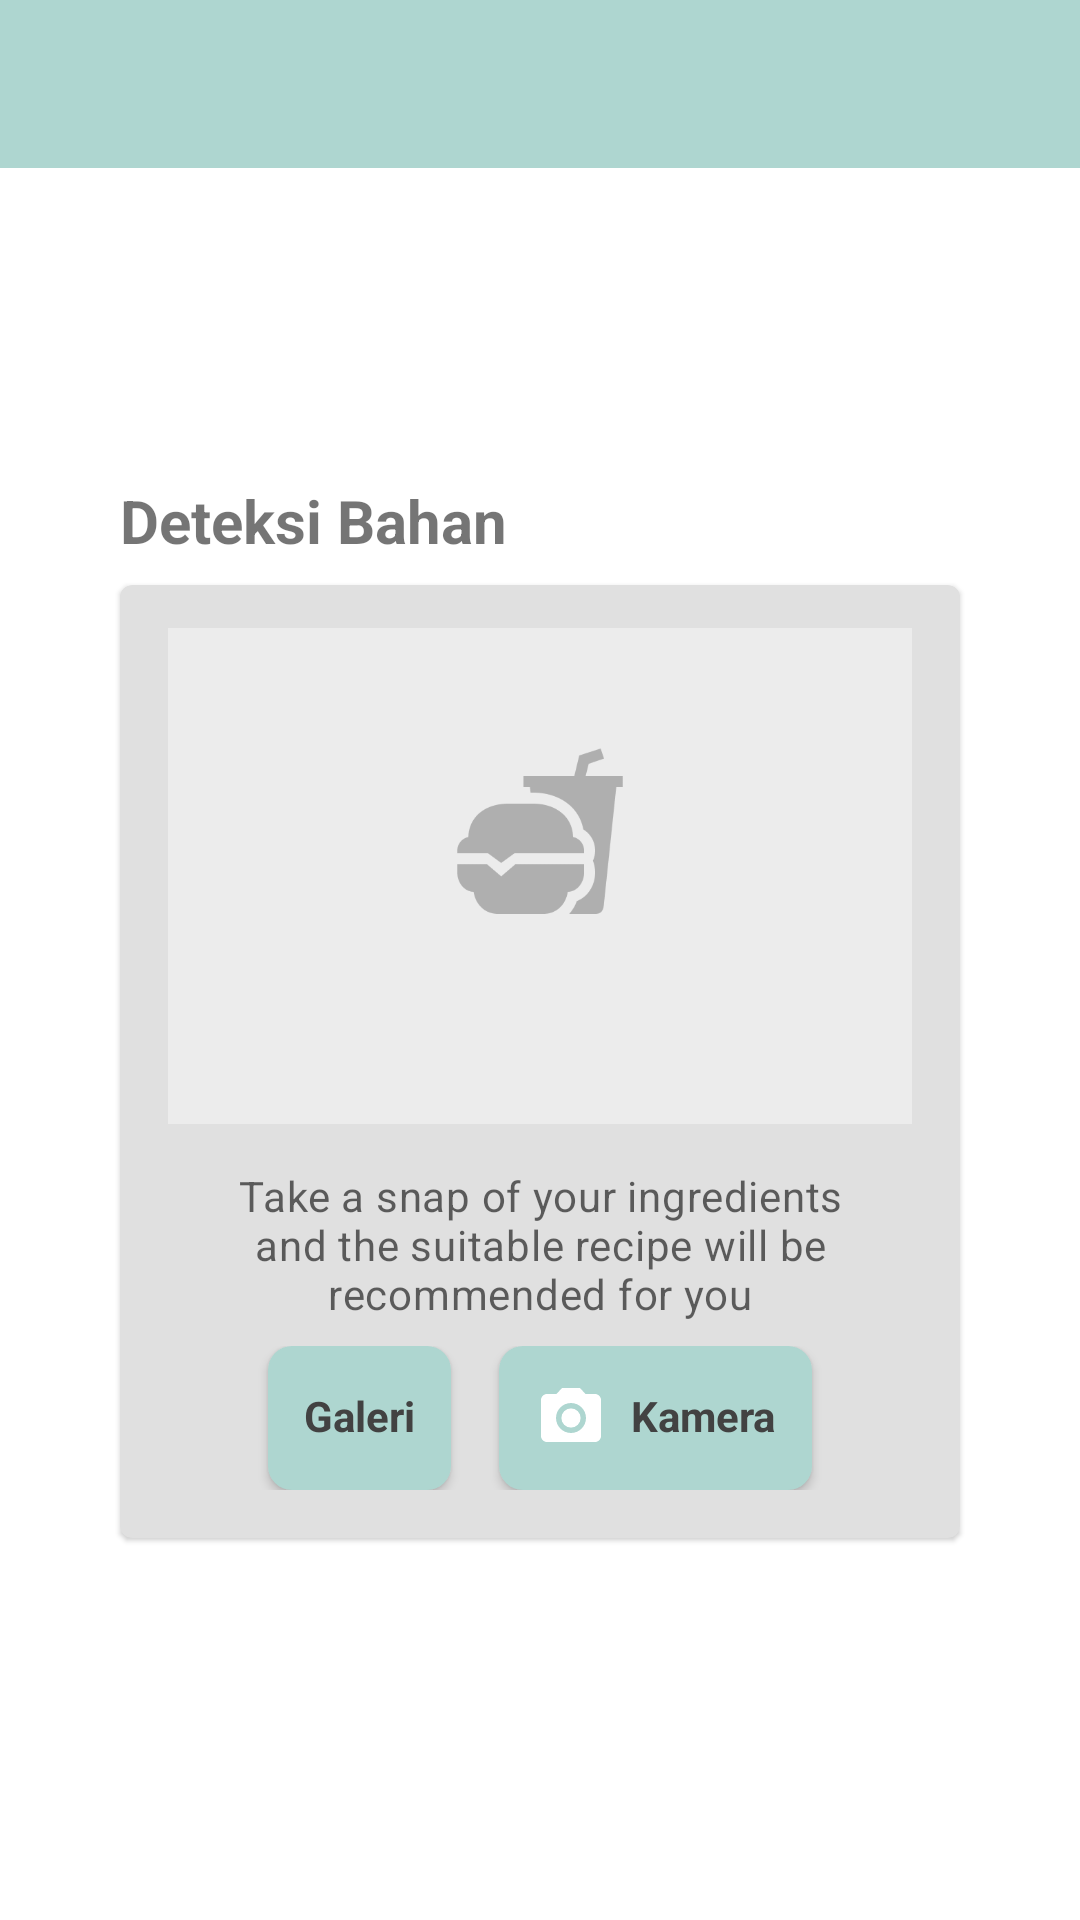

This screen was rendered from an Android layout file. Write that file and the resources it references.
<!-- AndroidManifest.xml: application theme Theme.Snapcook -->
<!-- res/layout/fragment_detect_ingredient.xml -->
<?xml version="1.0" encoding="utf-8"?>
<androidx.constraintlayout.widget.ConstraintLayout
    xmlns:android="http://schemas.android.com/apk/res/android"
    xmlns:tools="http://schemas.android.com/tools"
    xmlns:app="http://schemas.android.com/apk/res-auto"
    android:layout_width="match_parent"
    android:layout_height="match_parent"
    tools:context=".presentation.detect_ingredient.DetectIngredientFragment">

    <androidx.appcompat.widget.Toolbar
        android:id="@+id/toolBar"
        android:layout_width="match_parent"
        android:layout_height="?attr/actionBarSize"
        android:background="@color/primary_color"
        app:layout_constraintTop_toTopOf="parent"
        app:navigationIcon="@drawable/ic_back" />

    <androidx.constraintlayout.widget.Guideline
        android:id="@+id/guideline_vertical"
        android:layout_width="wrap_content"
        android:layout_height="match_parent"
        android:orientation="horizontal"
        app:layout_constraintGuide_percent="0.25" />

    <TextView
        android:id="@+id/tv_detect_ingredient"
        android:layout_width="wrap_content"
        android:layout_height="wrap_content"
        android:layout_gravity="start"
        android:text="@string/label_detect_ingredient"
        android:textSize="@dimen/font_big"
        android:textStyle="bold"
        app:layout_constraintStart_toStartOf="@+id/card"
        app:layout_constraintTop_toTopOf="@+id/guideline_vertical" />

    <com.google.android.material.card.MaterialCardView
        android:id="@+id/card"
        android:layout_width="280dp"
        android:layout_height="wrap_content"
        app:cardBackgroundColor="@color/grey_300"
        android:layout_margin="8dp"
        app:layout_constraintTop_toBottomOf="@id/tv_detect_ingredient"
        app:layout_constraintStart_toStartOf="parent"
        app:layout_constraintEnd_toEndOf="parent">

        <LinearLayout
            android:layout_width="match_parent"
            android:layout_height="wrap_content"
            android:orientation="vertical">

            <ImageView
                android:id="@+id/img_ingredient"
                android:layout_width="match_parent"
                android:layout_height="194dp"
                android:padding="@dimen/dimen_16dp"
                app:srcCompat="@drawable/img_placeholder_food"
                android:scaleType="centerCrop" />

            <LinearLayout
                android:layout_width="match_parent"
                android:layout_height="wrap_content"
                android:orientation="vertical"
                android:layout_marginHorizontal="@dimen/dimen_16dp"
                android:layout_marginBottom="@dimen/dimen_16dp">

                <TextView
                    android:layout_width="wrap_content"
                    android:layout_height="wrap_content"
                    android:layout_marginBottom="@dimen/dimen_8dp"
                    android:gravity="center"
                    android:text="@string/instruction_detect_ingredient"
                    android:textAppearance="?attr/textAppearanceBody2"
                    android:textColor="?android:attr/textColorSecondary" />

                <LinearLayout
                    android:layout_width="match_parent"
                    android:layout_height="wrap_content"
                    android:orientation="horizontal"
                    android:gravity="center">

                    <androidx.appcompat.widget.AppCompatButton
                        android:id="@+id/btn_gallery"
                        android:layout_width="wrap_content"
                        android:layout_height="wrap_content"
                        android:layout_marginHorizontal="@dimen/dimen_8dp"
                        android:drawableStart="@drawable/ic_gallery"
                        android:drawablePadding="@dimen/dimen_8dp"
                        android:drawableTint="@color/white"
                        android:text="@string/action_gallery"
                        style="@style/SnapcookButton.LessRadius"/>

                    <androidx.appcompat.widget.AppCompatButton
                        android:id="@+id/btn_camera"
                        android:layout_width="wrap_content"
                        android:layout_height="wrap_content"
                        android:layout_marginHorizontal="@dimen/dimen_8dp"
                        android:drawableStart="@drawable/ic_camera"
                        android:drawablePadding="@dimen/dimen_8dp"
                        android:drawableTint="@color/white"
                        android:text="@string/action_camera"
                        style="@style/SnapcookButton.LessRadius"/>

                </LinearLayout>
            </LinearLayout>
        </LinearLayout>

    </com.google.android.material.card.MaterialCardView>

    <ImageView
        android:id="@+id/img_result"
        android:layout_width="match_parent"
        android:layout_height="0dp"
        android:visibility="gone"
        app:layout_constraintHeight_percent="0.5"
        tools:src="@color/copper"
        app:layout_constraintTop_toBottomOf="@+id/toolBar" />

    <androidx.constraintlayout.widget.Guideline
        android:id="@+id/guideline"
        android:layout_width="wrap_content"
        android:layout_height="wrap_content"
        android:orientation="horizontal"
        app:layout_constraintGuide_percent="0.6" />

    <TextView
        android:id="@+id/tv_drag"
        android:visibility="gone"
        android:layout_width="match_parent"
        android:layout_height="0dp"
        android:layout_marginTop="-40dp"
        android:background="@drawable/bg_bottom_modal"
        android:backgroundTint="@color/grey_800"
        android:gravity="center_horizontal"
        android:text="@string/action_drag_for_more"
        android:paddingTop="8dp"
        android:textColor="@color/white"
        app:layout_constraintBottom_toBottomOf="parent"
        app:layout_constraintTop_toBottomOf="@id/guideline" />

    <LinearLayout
        android:id="@+id/layout_result"
        android:visibility="gone"
        android:background="@drawable/bg_bottom_modal"
        android:orientation="vertical"
        app:layout_constraintTop_toBottomOf="@id/guideline"
        app:layout_constraintBottom_toBottomOf="parent"
        android:layout_width="match_parent"
        android:layout_height="0dp">

        <ImageView
            android:id="@+id/btn_drag"
            android:clickable="true"
            android:padding="@dimen/dimen_16dp"
            android:src="@drawable/ic_minimize"
            android:layout_gravity="center_horizontal"
            android:layout_width="wrap_content"
            android:layout_height="wrap_content"
            android:focusable="true" />

        <TextView
            style="@style/SnapcookTextStyle.Title"
            android:layout_marginHorizontal="@dimen/dimen_16dp"
            android:text="@string/label_scan_result"
            android:layout_marginBottom="@dimen/dimen_16dp"
            android:layout_width="wrap_content"
            android:layout_height="wrap_content"/>

        <androidx.constraintlayout.widget.ConstraintLayout
            android:layout_marginBottom="@dimen/dimen_16dp"
            android:layout_marginHorizontal="@dimen/dimen_8dp"
            android:background="@drawable/bg_category_un_selected"
            android:layout_width="match_parent"
            android:layout_height="wrap_content">

            <EditText
                android:id="@+id/edt_ingredient"
                android:layout_width="0dp"
                android:hint="@string/hint_add_ingredient"
                android:textSize="12sp"
                android:layout_height="wrap_content"
                android:layout_marginStart="@dimen/dimen_8dp"
                android:background="@android:color/transparent"
                android:minHeight="@dimen/dimen_44dp"
                app:layout_constraintEnd_toStartOf="@+id/btn_add"
                app:layout_constraintStart_toStartOf="parent"
                app:layout_constraintTop_toTopOf="parent" />

            <ImageButton
                android:id="@+id/btn_add"
                android:src="@drawable/ic_circle_add"
                android:layout_marginEnd="@dimen/dimen_16dp"
                android:background="@android:color/transparent"
                android:layout_width="wrap_content"
                android:layout_height="wrap_content"
                app:layout_constraintBottom_toBottomOf="parent"
                app:layout_constraintEnd_toEndOf="parent"
                app:layout_constraintTop_toTopOf="parent" />

        </androidx.constraintlayout.widget.ConstraintLayout>

        <androidx.recyclerview.widget.RecyclerView
            android:id="@+id/rv_result"
            android:layout_width="match_parent"
            android:layout_height="wrap_content"
            app:layout_constraintBottom_toTopOf="@+id/btn_find_recipe"
            app:layout_constraintTop_toTopOf="parent"
            tools:listitem="@layout/prediction_item" />

        <LinearLayout
            android:orientation="horizontal"
            android:weightSum="2"
            android:layout_marginTop="@dimen/dimen_16dp"
            android:layout_width="match_parent"
            android:layout_height="wrap_content">

            <androidx.appcompat.widget.AppCompatButton
                android:id="@+id/btn_reset"
                style="@style/SnapcookButton"
                android:layout_gravity="center_horizontal"
                android:text="@string/action_take_other_picture"
                android:layout_width="0dp"
                android:layout_weight="1"
                android:layout_marginVertical="@dimen/dimen_16dp"
                android:layout_marginHorizontal="@dimen/dimen_16dp"
                app:layout_constraintBottom_toBottomOf="parent"
                app:layout_constraintEnd_toEndOf="parent"
                app:layout_constraintStart_toStartOf="parent" />

            <androidx.appcompat.widget.AppCompatButton
                android:id="@+id/btn_find_recipe"
                style="@style/SnapcookButton"
                android:layout_gravity="center_horizontal"
                android:text="@string/action_find_recipe"
                android:layout_width="0dp"
                android:layout_weight="1"
                android:layout_marginVertical="@dimen/dimen_16dp"
                android:layout_marginHorizontal="@dimen/dimen_16dp"
                app:layout_constraintBottom_toBottomOf="parent"
                app:layout_constraintEnd_toEndOf="parent"
                app:layout_constraintStart_toStartOf="parent" />

        </LinearLayout>

    </LinearLayout>




</androidx.constraintlayout.widget.ConstraintLayout>
<!-- res/layout/prediction_item.xml (included above) -->
<?xml version="1.0" encoding="utf-8"?>
<RelativeLayout xmlns:android="http://schemas.android.com/apk/res/android"
    xmlns:app="http://schemas.android.com/apk/res-auto"
    xmlns:tools="http://schemas.android.com/tools"
    android:orientation="vertical"
    android:layout_marginHorizontal="@dimen/dimen_8dp"
    android:layout_marginTop="@dimen/dimen_4dp"
    android:paddingVertical="@dimen/dimen_8dp"
    android:paddingHorizontal="@dimen/dimen_16dp"
    android:background="@drawable/bg_prediction"
    android:layout_width="match_parent"
    android:layout_height="wrap_content">

    <TextView
        android:id="@+id/tv_prediction"
        tools:text="Bahan 1"
        android:textStyle="bold"
        android:textColor="@color/black"
        android:layout_centerVertical="true"
        android:layout_width="wrap_content"
        android:layout_height="wrap_content"/>

    <ImageButton
        android:id="@+id/btn_delete"
        android:background="@android:color/transparent"
        android:src="@drawable/ic_circle_close"
        android:layout_alignParentEnd="true"
        android:layout_width="wrap_content"
        android:layout_height="wrap_content"
        app:tint="@color/copper" />

</RelativeLayout>
<!-- resources referenced by this layout -->
<resources>
  <color name="black">#FF000000</color>
  <color name="copper">#FFE48364</color>
  <color name="grey_300">#E0E0E0</color>
  <color name="grey_800">#424242</color>
  <color name="primary_color">#FFaed6d0</color>
  <color name="white">#FFFFFFFF</color>
  <dimen name="dimen_16dp">16dp</dimen>
  <dimen name="dimen_44dp">44dp</dimen>
  <dimen name="dimen_4dp">4dp</dimen>
  <dimen name="dimen_8dp">8dp</dimen>
  <dimen name="font_big">20sp</dimen>
  <!-- drawable bg_bottom_modal (drawable) -->
  <?xml version="1.0" encoding="utf-8"?>
  <shape xmlns:android="http://schemas.android.com/apk/res/android">
  
      <corners
          android:bottomLeftRadius="0.1dp"
          android:bottomRightRadius="0.1dp"
          android:topLeftRadius="@dimen/dimen_16dp"
          android:topRightRadius="@dimen/dimen_16dp" />
  
      <solid android:color="@color/white" />
  
  </shape>
  <!-- drawable bg_category_un_selected (drawable) -->
  <?xml version="1.0" encoding="utf-8"?>
  <shape xmlns:android="http://schemas.android.com/apk/res/android">
  
      <corners
          android:radius="@dimen/dimen_32dp"/>
  
      <stroke
          android:width="1dp"
          android:color="@color/copper"/>
  
  </shape>
  <!-- drawable bg_prediction (drawable) -->
  <?xml version="1.0" encoding="utf-8"?>
  <shape xmlns:android="http://schemas.android.com/apk/res/android">
  
      <corners
          android:radius="@dimen/dimen_32dp"/>
  
      <solid
          android:color="@color/primary_color_10"
          />
  
  </shape>
  <!-- drawable ic_circle_add (drawable) -->
  <vector android:height="24dp" android:tint="@color/grey_700"
      android:viewportHeight="24" android:viewportWidth="24"
      android:width="24dp" xmlns:android="http://schemas.android.com/apk/res/android">
      <path android:fillColor="@android:color/white" android:pathData="M12,2C6.48,2 2,6.48 2,12s4.48,10 10,10 10,-4.48 10,-10S17.52,2 12,2zM17,13h-4v4h-2v-4L7,13v-2h4L11,7h2v4h4v2z"/>
  </vector>
  <!-- drawable ic_minimize (drawable) -->
  <vector android:height="24dp" android:tint="#2A2A2A"
      android:viewportHeight="24" android:viewportWidth="24"
      android:width="24dp" xmlns:android="http://schemas.android.com/apk/res/android">
      <path android:fillColor="@android:color/white" android:pathData="M6,19h12v2H6z"/>
  </vector>
  <string name="action_camera">Kamera</string>
  <string name="action_find_recipe">Cari Resep</string>
  <string name="action_gallery">Galeri</string>
  <string name="action_take_other_picture">Ambil Foto Lain</string>
  <string name="hint_add_ingredient">Tambahkan bahan</string>
  <string name="instruction_detect_ingredient">Take a snap of your ingredients and the suitable recipe will be recommended for you</string>
  <string name="label_detect_ingredient">Deteksi Bahan</string>
  <string name="label_scan_result">Hasil Pemindaian</string>
  <style name="SnapcookButton.LessRadius" parent="SnapcookButton">
          <item name="android:background">@drawable/bg_button_radius_small</item>
      </style>
  <style name="SnapcookTextStyle.Title">
          <item name="android:textStyle">bold</item>
          <item name="android:textSize">16sp</item>
      </style>
  <dimen name="dimen_32dp">32dp</dimen>
  <color name="primary_color_10">#1AAED6D0</color>
  <color name="grey_700">#616161</color>
  <!-- drawable bg_button (drawable) -->
  <?xml version="1.0" encoding="utf-8"?>
  <shape xmlns:android="http://schemas.android.com/apk/res/android" android:shape="rectangle">
      <solid
          android:color="@color/primary_color"/>
  
      <corners
          android:radius="99dp"/>
  </shape>
  <!-- drawable bg_button_radius_small (drawable) -->
  <?xml version="1.0" encoding="utf-8"?>
  <shape xmlns:android="http://schemas.android.com/apk/res/android" android:shape="rectangle">
      <solid
          android:color="@color/primary_color"/>
  
      <corners
          android:radius="@dimen/dimen_8dp"/>
  </shape>
  <color name="purple_700">#FF3700B3</color>
  <color name="teal_700">#FF018786</color>
  <color name="primary_color_darker">#6C9790</color>
</resources>
